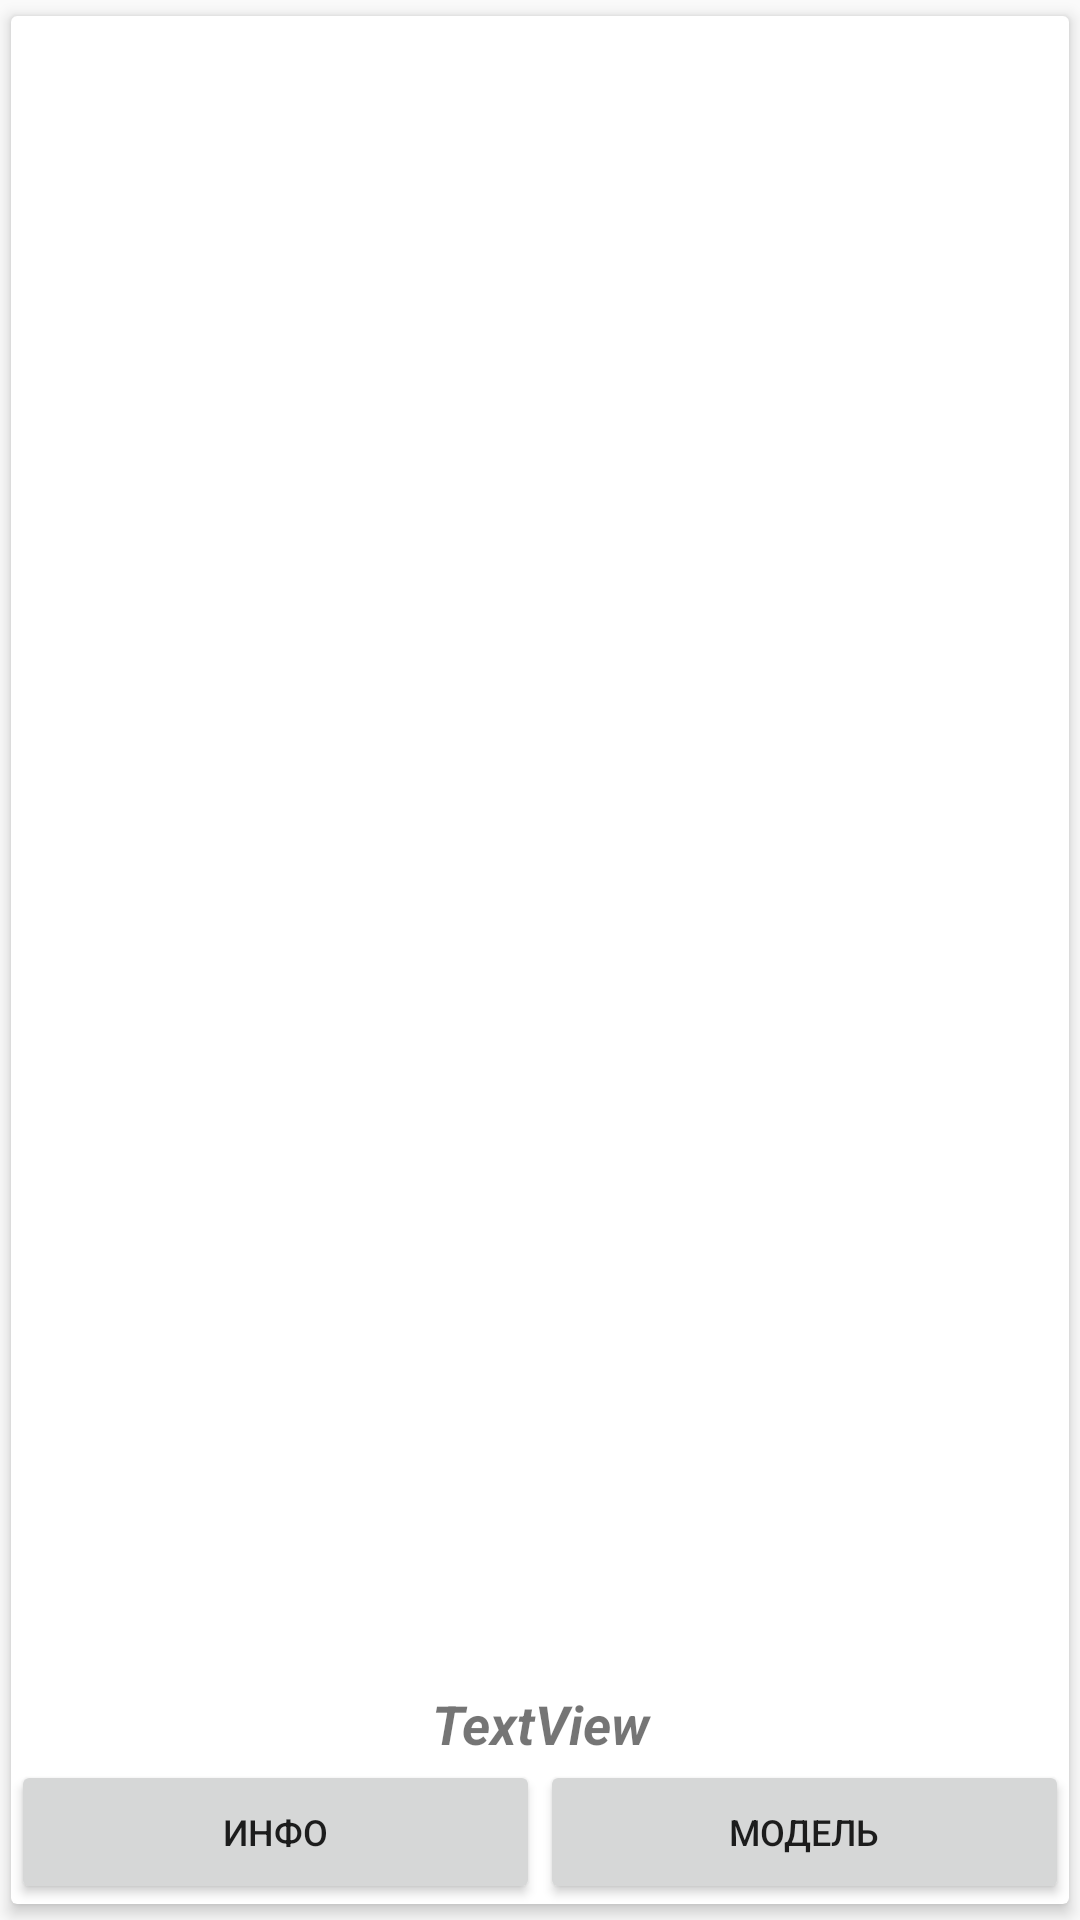

Here is an Android app screen rendered from its layout file. Give the layout XML and the strings, colors and styles it references.
<!-- AndroidManifest.xml: application theme AppTheme -->
<!-- res/layout/collection_item.xml -->
<?xml version="1.0" encoding="utf-8"?>
<androidx.cardview.widget.CardView xmlns:tools="http://schemas.android.com/tools"
    android:id="@+id/cardview"
    xmlns:android="http://schemas.android.com/apk/res/android"
    xmlns:app="http://schemas.android.com/apk/res-auto"
    android:layout_width="match_parent"
    android:layout_height="200dp"
    android:layout_gravity="center"
    app:cardElevation="3dp"
    android:layout_margin="4dp"
    app:cardUseCompatPadding="true">
    <androidx.constraintlayout.widget.ConstraintLayout
        android:layout_width="match_parent"
        android:layout_height="match_parent"
        android:orientation="vertical">

        <ImageView
            android:id="@+id/col_item_image"
            android:layout_width="0dp"
            android:layout_height="0dp"
            android:layout_marginTop="8dp"
            android:layout_marginBottom="8dp"
            android:src="@drawable/ic_home_black_24dp"
            app:layout_constraintBottom_toTopOf="@+id/col_item_title"
            app:layout_constraintDimensionRatio="1"
            app:layout_constraintEnd_toEndOf="parent"
            app:layout_constraintStart_toStartOf="parent"
            app:layout_constraintTop_toTopOf="parent" />

        <TextView
            android:id="@+id/col_item_title"
            android:layout_width="match_parent"
            android:layout_height="wrap_content"
            android:gravity="center"
            android:text="TextView"
            android:textSize="18sp"
            android:textStyle="italic|bold"
            app:layout_constraintBottom_toTopOf="@+id/col_item_btn_display_model"
            tools:layout_editor_absoluteX="0dp" />

        <Button
            android:id="@+id/col_item_btn_display_model"
            android:layout_width="0dp"
            android:layout_height="wrap_content"
            android:text="@string/col_item_btn_model"
            android:textSize="12sp"
            app:layout_constraintBottom_toBottomOf="parent"
            app:layout_constraintEnd_toEndOf="parent"
            app:layout_constraintHorizontal_bias="0.5"
            app:layout_constraintStart_toEndOf="@+id/col_item_btn_show_info" />

        <Button
            android:id="@+id/col_item_btn_show_info"
            android:layout_width="0dp"
            android:layout_height="wrap_content"
            android:text="@string/col_item_btn_info"
            android:textSize="12sp"
            app:layout_constraintBottom_toBottomOf="parent"
            app:layout_constraintEnd_toStartOf="@+id/col_item_btn_display_model"
            app:layout_constraintHorizontal_bias="0.5"
            app:layout_constraintHorizontal_chainStyle="spread"
            app:layout_constraintStart_toStartOf="parent" />
    </androidx.constraintlayout.widget.ConstraintLayout>
</androidx.cardview.widget.CardView>
<!-- resources referenced by this layout -->
<resources>
  <string name="col_item_btn_info">Инфо</string>
  <string name="col_item_btn_model">Модель</string>
  <style name="AppTheme" parent="Theme.AppCompat.Light.NoActionBar">
          
          <item name="colorPrimary">@color/colorPrimary</item>
          <item name="colorPrimaryDark">@color/colorPrimaryDark</item>
          <item name="colorAccent">@color/colorAccent</item>
      </style>
  <!-- not gathered from this repository: default colours our renderer supplied (Android Studio template values) -->
  <color name="colorPrimary">#FF6200EE</color>
  <color name="colorPrimaryDark">#FF3700B3</color>
  <color name="colorAccent">#FF03DAC5</color>
</resources>
